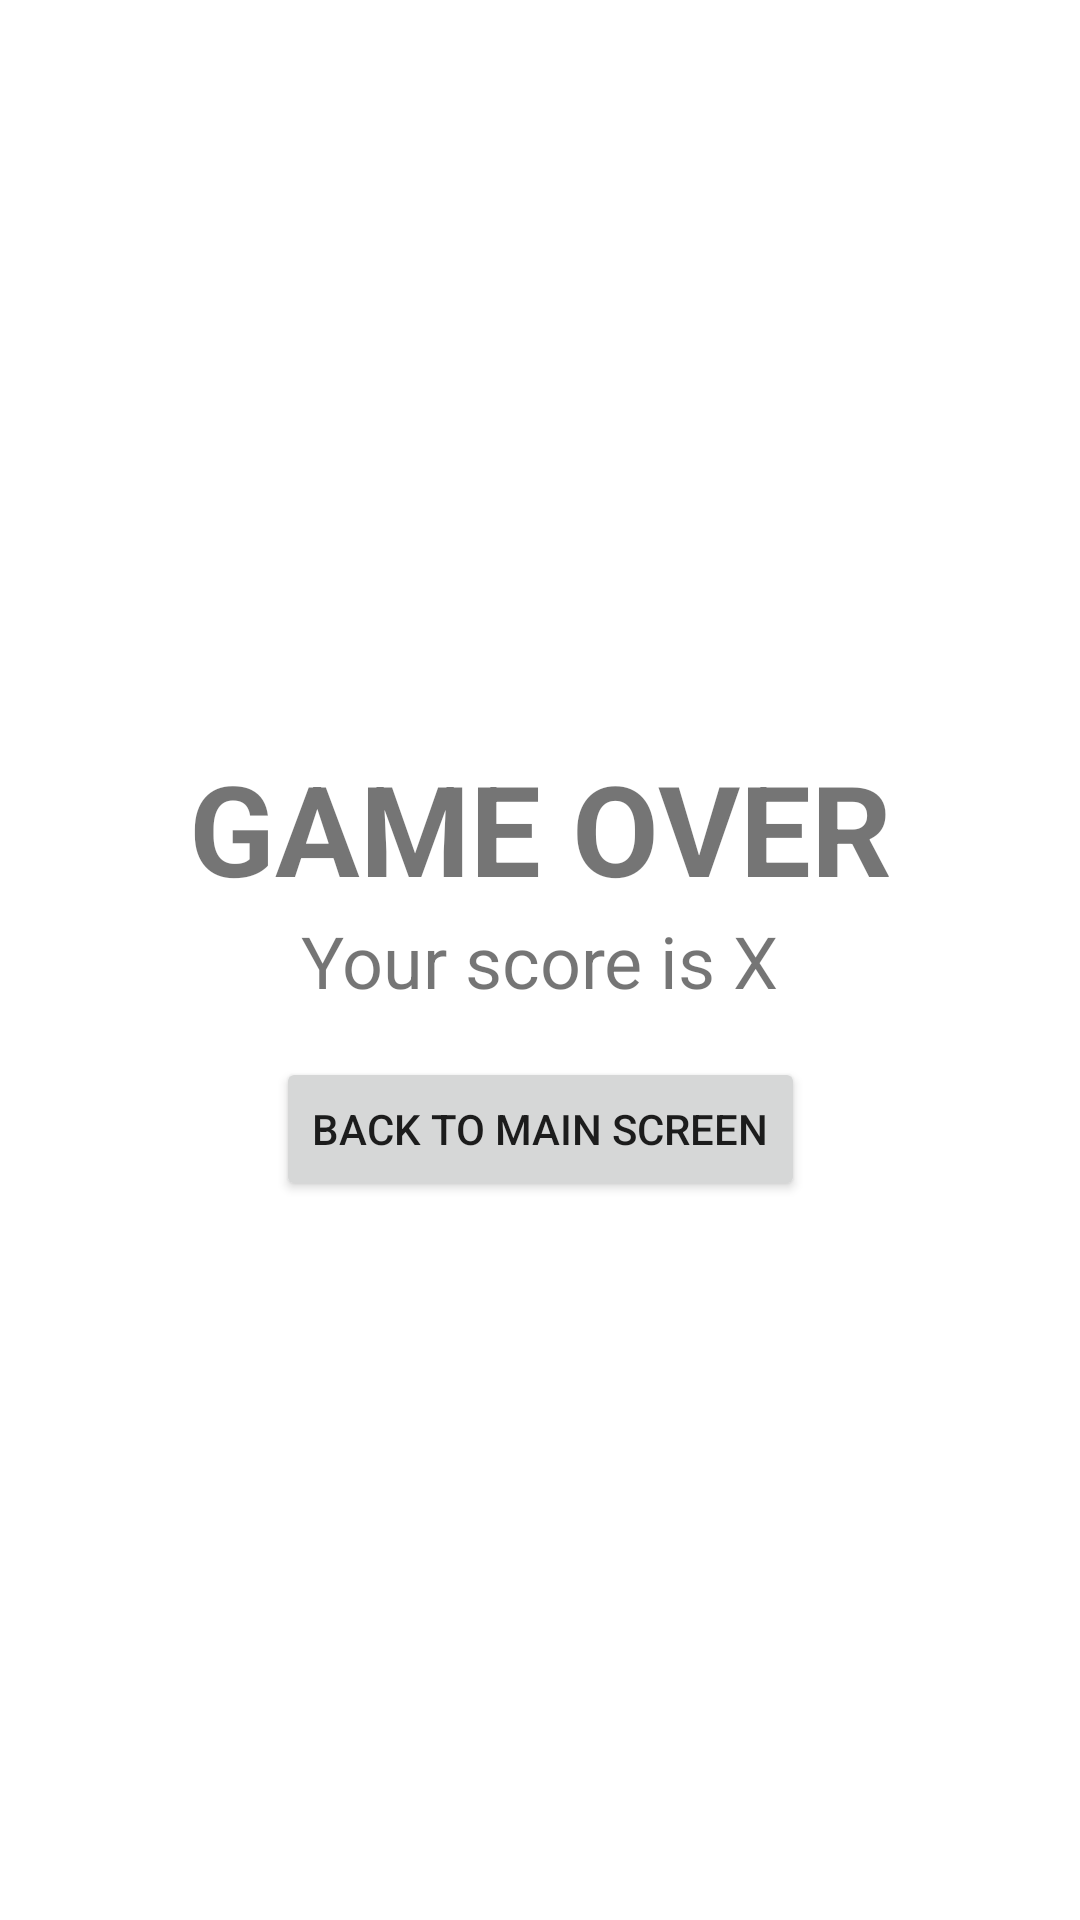

This screen was rendered from an Android layout file. Write that file and the resources it references.
<!-- AndroidManifest.xml: application theme Theme.Adv160419025Week2 -->
<!-- res/layout/fragment_result.xml -->
<?xml version="1.0" encoding="utf-8"?>
<FrameLayout xmlns:android="http://schemas.android.com/apk/res/android"
    xmlns:app="http://schemas.android.com/apk/res-auto"
    xmlns:tools="http://schemas.android.com/tools"
    android:layout_width="match_parent"
    android:layout_height="match_parent"
    tools:context=".ResultFragment">

    <androidx.constraintlayout.widget.ConstraintLayout
        android:layout_width="match_parent"
        android:layout_height="match_parent">

        <TextView
            android:id="@+id/textView"
            android:layout_width="wrap_content"
            android:layout_height="wrap_content"
            android:text="GAME OVER"
            android:textSize="42sp"
            android:textStyle="bold"
            app:layout_constraintBottom_toTopOf="@+id/txtScore"
            app:layout_constraintEnd_toEndOf="parent"
            app:layout_constraintStart_toStartOf="parent" />

        <TextView
            android:id="@+id/txtScore"
            android:layout_width="wrap_content"
            android:layout_height="wrap_content"
            android:text="Your score is X"
            android:textSize="24sp"
            app:layout_constraintBottom_toBottomOf="parent"
            app:layout_constraintEnd_toEndOf="parent"
            app:layout_constraintStart_toStartOf="parent"
            app:layout_constraintTop_toTopOf="parent" />

        <Button
            android:id="@+id/btnBack"
            android:layout_width="wrap_content"
            android:layout_height="wrap_content"
            android:layout_marginTop="16dp"
            android:text="Back To Main Screen"
            app:icon="@drawable/ic_baseline_arrow_back_24"
            app:layout_constraintEnd_toEndOf="parent"
            app:layout_constraintStart_toStartOf="parent"
            app:layout_constraintTop_toBottomOf="@+id/txtScore" />
    </androidx.constraintlayout.widget.ConstraintLayout>
</FrameLayout>
<!-- resources referenced by this layout -->
<resources>
  <style name="Theme.Adv160419025Week2" parent="Theme.MaterialComponents.DayNight.DarkActionBar">
          
          <item name="colorPrimary">@color/purple_500</item>
          <item name="colorPrimaryVariant">@color/purple_700</item>
          <item name="colorOnPrimary">@color/white</item>
          
          <item name="colorSecondary">@color/teal_200</item>
          <item name="colorSecondaryVariant">@color/teal_700</item>
          <item name="colorOnSecondary">@color/black</item>
          
          <item name="android:statusBarColor" tools:targetApi="l">?attr/colorPrimaryVariant</item>
          
      </style>
  <!-- not gathered from this repository: default colours our renderer supplied (Android Studio template values) -->
  <color name="purple_500">#FF6200EE</color>
  <color name="purple_700">#FF3700B3</color>
  <color name="teal_200">#FF03DAC5</color>
  <color name="teal_700">#FF018786</color>
  <color name="black">#FF000000</color>
  <color name="white">#FFFFFFFF</color>
</resources>
